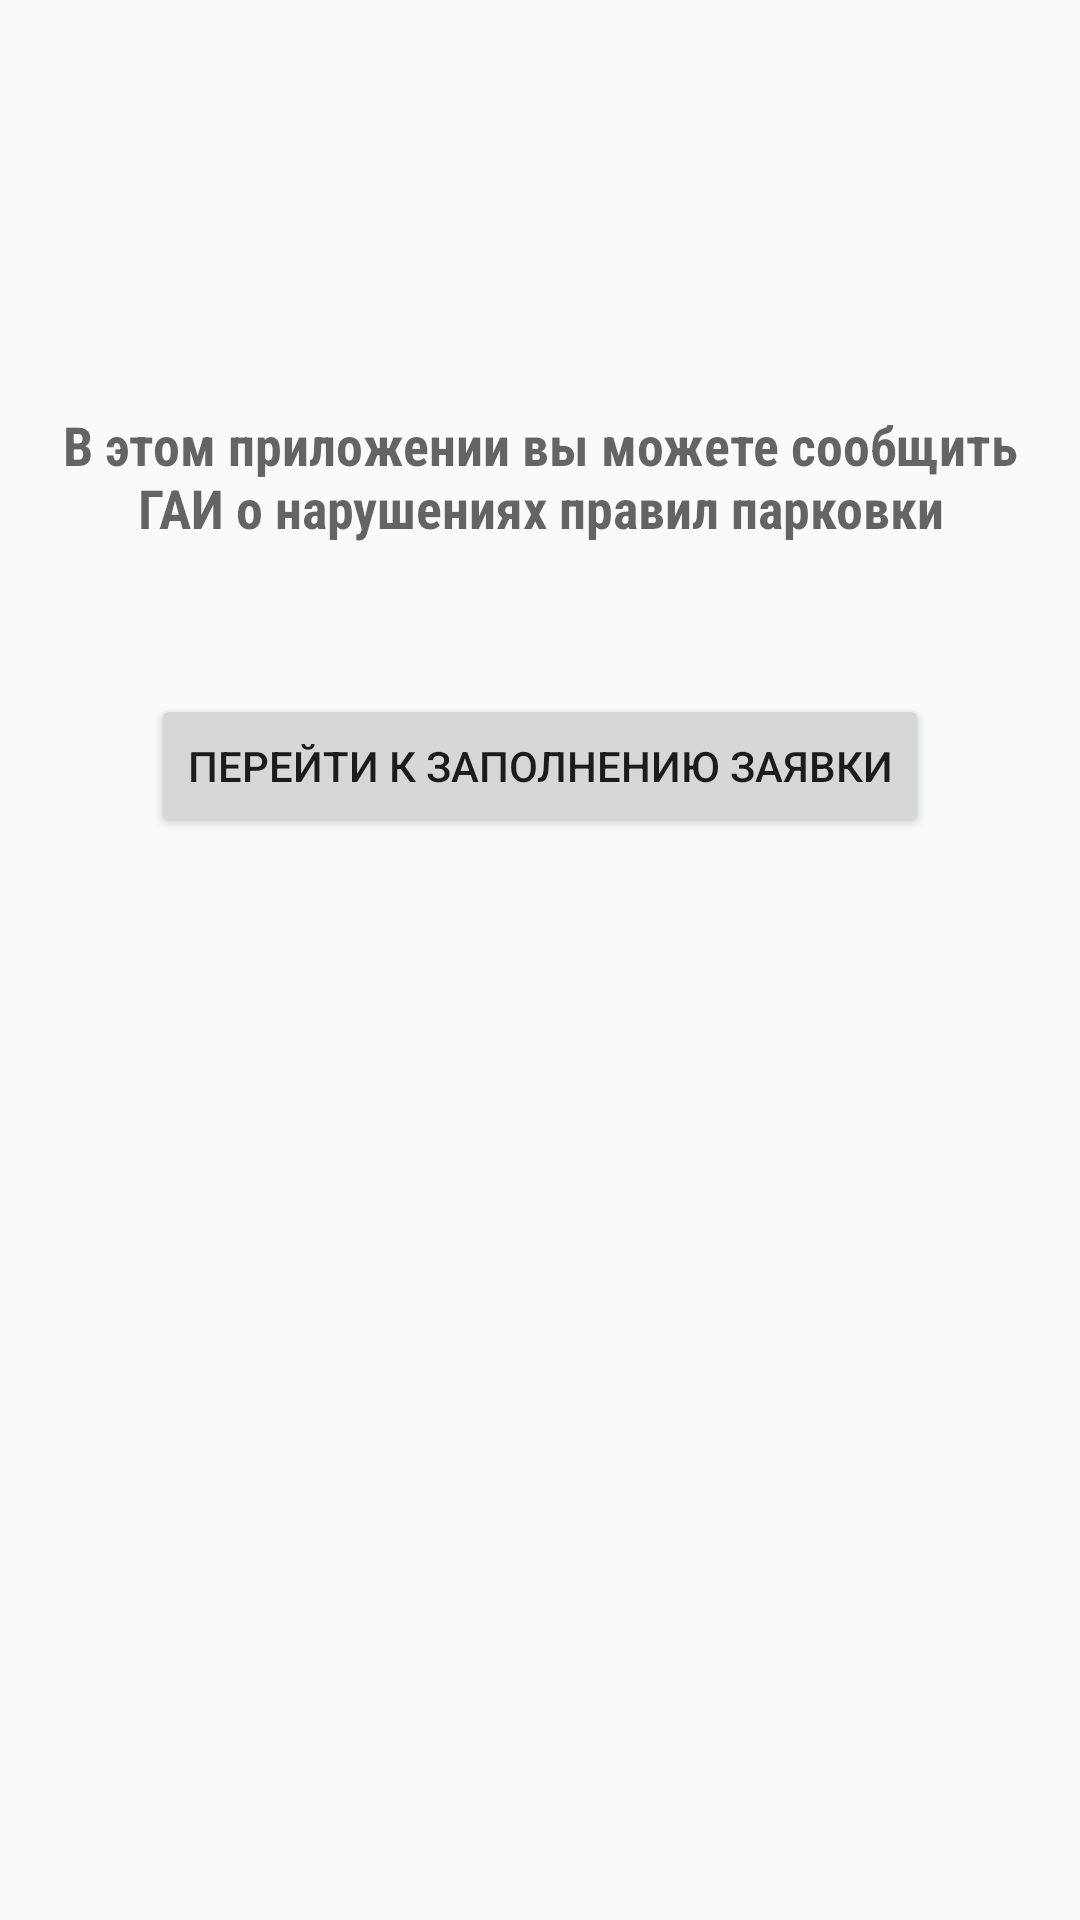

Here is an Android app screen rendered from its layout file. Give the layout XML and the strings, colors and styles it references.
<!-- AndroidManifest.xml: application theme AppTheme -->
<!-- res/layout/activity_main.xml -->
<?xml version="1.0" encoding="utf-8"?>
<LinearLayout xmlns:android="http://schemas.android.com/apk/res/android"
    xmlns:tools="http://schemas.android.com/tools"
    android:orientation="vertical"
    android:layout_width="match_parent"
    android:layout_height="match_parent"
    android:paddingBottom="@dimen/activity_vertical_margin"
    android:paddingLeft="@dimen/activity_horizontal_margin"
    android:paddingRight="@dimen/activity_horizontal_margin"
    android:paddingTop="@dimen/activity_vertical_margin"
    tools:context="com.github.maximkirko.wpclient.MainActivity"
    android:focusableInTouchMode="false"
    android:baselineAligned="false"
    android:weightSum="1">

    <TextView
        style="@style/TextViewTitle"
        android:layout_width="wrap_content"
        android:layout_height="wrap_content"
        android:textAppearance="?android:attr/textAppearanceMedium"
        android:text="@string/start_screen_description"
        android:id="@+id/textView"
        android:layout_marginTop="120dp"
        android:gravity="center" />

    
        
        
        
        
        

        
            
            
            
            
            
            
            

        
            
            
            
            
            
            
            

        
            
            
            
            
            
            
            
    

    <Button
        android:layout_width="wrap_content"
        android:layout_height="wrap_content"
        android:text="@string/button_go_text"
        android:id="@+id/buttonGo"
        android:layout_gravity="center_horizontal"
        android:layout_marginTop="50dp"
        android:onClick="onButtonGoClick"/>

</LinearLayout>
<!-- resources referenced by this layout -->
<resources>
  <dimen name="activity_horizontal_margin">16dp</dimen>
  <dimen name="activity_vertical_margin">16dp</dimen>
  <string name="button_go_text">Перейти к заполнению заявки</string>
  
      //register activities text
  <string name="start_screen_description">В этом приложении вы можете сообщить ГАИ о нарушениях правил парковки</string>
  <style name="MainActivityRadioButton" parent="@android:style/Widget.CompoundButton.RadioButton">
          <item name="android:textSize">18dp</item>
          <item name="android:fontFamily">sans-serif-thin</item>
          <item name="android:textStyle">normal|bold</item>
      </style>
  <style name="TextViewTitle" parent="@android:style/Widget.TextView">
          <item name="android:textSize">18dp</item>
          <item name="android:fontFamily">sans-serif-condensed</item>
          <item name="android:textStyle">normal|bold</item>
      </style>
  <style name="AppTheme" parent="Theme.AppCompat.Light.DarkActionBar">
          
          <item name="colorPrimary">@color/colorPrimary</item>
          <item name="colorPrimaryDark">@color/colorPrimaryDark</item>
          <item name="colorAccent">@color/colorAccent</item>
      </style>
  <color name="colorPrimary">#3F51B5</color>
  <color name="colorPrimaryDark">#303F9F</color>
  <color name="colorAccent">#494949</color>
</resources>
